Run: headless pygame with SDL's dummy video driver; simulated clock (each Clock.tick advances the game by its frame time, no real sleeping); random seed 0; keys injected as events and as key.get_pressed() state; no mouse input.
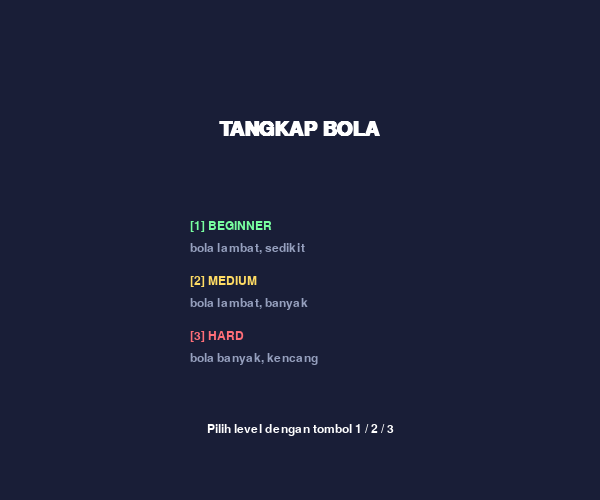
Frame 1 of 4 · flips 1–60 · no input
Frame 2 of 4 · flips 61–180 · tapped SPACE, RETURN · held RIGHT (→), D · screen unchanged from frame 1, image omitted
Frame 3 of 4 · flips 181–300 · held DOWN (↓), S · screen unchanged from frame 2, image omitted
Frame 4 of 4 · flips 301–420 · held LEFT (←), A, UP (↑), W · screen unchanged from frame 3, image omitted

The pygame program that drew these frames:

"""
TANGKAP BOLA - Mini Game Grafik Komputer (dengan pilihan level)
Algoritma utama : Collision Detection Lingkaran vs AABB (Axis-Aligned Bounding Box)
Pendukung       : Translasi 2D (pergeseran posisi) berbasis delta time

Kontrol (INTERAKSI PENGGUNA):
  Menu      : tekan 1 (Beginner), 2 (Medium), 3 (Hard)
  Main      : panah kiri/kanan atau A/D = geser keranjang (translasi)
              H = mode debug    R = ulang level    M = kembali ke menu
  ESC       : keluar
"""
import random
import sys

import pygame

W, H = 600, 500
R_BOLA = 10
NYAWA_AWAL = 5

# Pengaturan level: nama, jeda munculnya bola (detik), rentang kecepatan jatuh (px/detik)
#   jeda kecil  -> bola makin banyak
#   kecepatan   -> makin besar, bola makin kencang
LEVELS = {
    pygame.K_1: ("BEGINNER", 1.10, (80, 160)),   # lambat, sedikit
    pygame.K_2: ("MEDIUM",   0.75, (100, 170)),   # lambat, banyak
    pygame.K_3: ("HARD",     0.55, (220, 360)),   # banyak dan kencang
}


# ======================================================================
# ALGORITMA UTAMA: COLLISION DETECTION  LINGKARAN vs AABB
# ======================================================================
def circle_aabb(cx, cy, r, box):
    """Lingkaran (cx, cy, r) vs kotak box = (min_x, min_y, max_x, max_y).

    Langkah:
      1. CLAMP : cari titik pada kotak yang paling dekat dengan pusat lingkaran
                 nx = max(min_x, min(cx, max_x))
                 ny = max(min_y, min(cy, max_y))
      2. JARAK : dx = cx - nx ; dy = cy - ny ; d^2 = dx^2 + dy^2
      3. UJI   : tabrakan jika d^2 <= r^2   (tanpa akar kuadrat)
    Mengembalikan (tabrakan?, titik_terdekat, d2) supaya bisa ditampilkan.
    """
    min_x, min_y, max_x, max_y = box
    nx = max(min_x, min(cx, max_x))
    ny = max(min_y, min(cy, max_y))
    dx, dy = cx - nx, cy - ny
    d2 = dx * dx + dy * dy
    return d2 <= r * r, (nx, ny), d2


def main(frames=None, shot=None):
    pygame.init()
    screen = pygame.display.set_mode((W, H))
    pygame.display.set_caption("Tangkap Bola - Grafik Komputer")
    clock = pygame.time.Clock()
    font = pygame.font.SysFont("consolas,menlo,monospace", 18)
    big = pygame.font.SysFont("consolas,menlo,monospace", 30, bold=True)

    def reset():
        return [W / 2 - 50, H - 30, 100, 20], [], 0, NYAWA_AWAL, 0.0   # keranjang = [x, y, lebar, tinggi]

    kr, bola, skor, nyawa, timer = reset()
    level = None       # None = sedang di menu
    debug = False
    log = "-"          # hasil uji tabrakan terakhir (untuk panel debug)
    n = 0

    while True:
        dt = min(clock.tick(60) / 1000, 0.05)
        n += 1

        # ---------------- INPUT ----------------
        for e in pygame.event.get():
            if e.type == pygame.QUIT or (e.type == pygame.KEYDOWN and e.key == pygame.K_ESCAPE):
                pygame.quit(); sys.exit()
            if e.type == pygame.KEYDOWN:
                if level is None:
                    if e.key in LEVELS:                      # pilih level di menu
                        level = LEVELS[e.key]
                        kr, bola, skor, nyawa, timer = reset()
                else:
                    if e.key == pygame.K_h:
                        debug = not debug
                    elif e.key == pygame.K_r:
                        kr, bola, skor, nyawa, timer = reset()
                    elif e.key == pygame.K_m:
                        level = None
        keys = pygame.key.get_pressed()
        arah = (keys[pygame.K_RIGHT] or keys[pygame.K_d]) - (keys[pygame.K_LEFT] or keys[pygame.K_a])

        # ---------------- PROSES ----------------
        if level is not None and nyawa > 0:
            nama, jeda, (v_min, v_max) = level

            kr[0] += arah * 400 * dt                       # TRANSLASI: x' = x + v*dt
            kr[0] = max(0, min(W - kr[2], kr[0]))          # batas layar

            timer += dt
            if timer > jeda:                               # munculkan bola sesuai level
                bola.append([random.randint(20, W - 20), 0.0, random.randint(v_min, v_max)])
                timer = 0

            box = (kr[0], kr[1], kr[0] + kr[2], kr[1] + kr[3])   # AABB keranjang
            for b in bola[:]:
                b[1] += b[2] * dt                          # TRANSLASI bola: y' = y + v*dt
                hit, near, d2 = circle_aabb(b[0], b[1], R_BOLA, box)   # COLLISION
                if debug and b[1] > H - 120:
                    log = f"d^2={d2:7.1f}  r^2={R_BOLA ** 2}  -> {'KENA' if hit else 'tidak'}"
                if hit:
                    bola.remove(b); skor += 1
                elif b[1] > H + R_BOLA:
                    bola.remove(b); nyawa -= 1

        # ---------------- OUTPUT (RENDER) ----------------
        screen.fill((25, 30, 55))
        if level is None:
            judul = big.render("TANGKAP BOLA", True, (255, 255, 255))
            screen.blit(judul, judul.get_rect(center=(W // 2, 130)))
            menu = [("[1] BEGINNER", (120, 255, 160), "bola lambat, sedikit"),
                    ("[2] MEDIUM",   (255, 220, 100), "bola lambat, banyak"),
                    ("[3] HARD",     (255, 110, 120), "bola banyak, kencang")]
            for i, (t, warna, ket) in enumerate(menu):
                screen.blit(font.render(t, True, warna), (190, 220 + i * 55))
                screen.blit(font.render(ket, True, (150, 160, 190)), (190, 242 + i * 55))
            info = font.render("Pilih level dengan tombol 1 / 2 / 3", True, (255, 255, 255))
            screen.blit(info, info.get_rect(center=(W // 2, 430)))
        else:
            pygame.draw.rect(screen, (90, 200, 255), kr)
            for b in bola:
                pygame.draw.circle(screen, (255, 210, 80), (int(b[0]), int(b[1])), R_BOLA)
                if debug:
                    pygame.draw.circle(screen, (80, 255, 120), (int(b[0]), int(b[1])), R_BOLA, 1)
            if debug:
                pygame.draw.rect(screen, (255, 80, 80), kr, 1)       # AABB keranjang
                baris = ["INPUT  : tombol kiri/kanan",
                         f"PROSES : x' = x + v*dt ; arah={arah:+d}",
                         "         clamp -> d^2 -> d^2 <= r^2",
                         "         " + log,
                         "OUTPUT : gambar keranjang & bola"]
                for i, t in enumerate(baris):
                    screen.blit(font.render(t, True, (120, 255, 160)), (10, 40 + i * 20))
            screen.blit(font.render(f"{level[0]}  Skor: {skor}  Nyawa: {nyawa}  [H]debug [M]menu", True,
                                    (255, 255, 255)), (10, 10))
            if nyawa <= 0:
                t = big.render(f"GAME OVER - skor {skor}", True, (255, 100, 110))
                screen.blit(t, t.get_rect(center=(W // 2, H // 2 - 15)))
                t2 = font.render("R = ulang level   M = menu", True, (255, 255, 255))
                screen.blit(t2, t2.get_rect(center=(W // 2, H // 2 + 25)))
        pygame.display.flip()

        if frames and n >= frames:                 # hanya untuk pengambilan screenshot
            if shot:
                pygame.image.save(screen, shot)
            pygame.quit(); return


if __name__ == "__main__":
    main()
